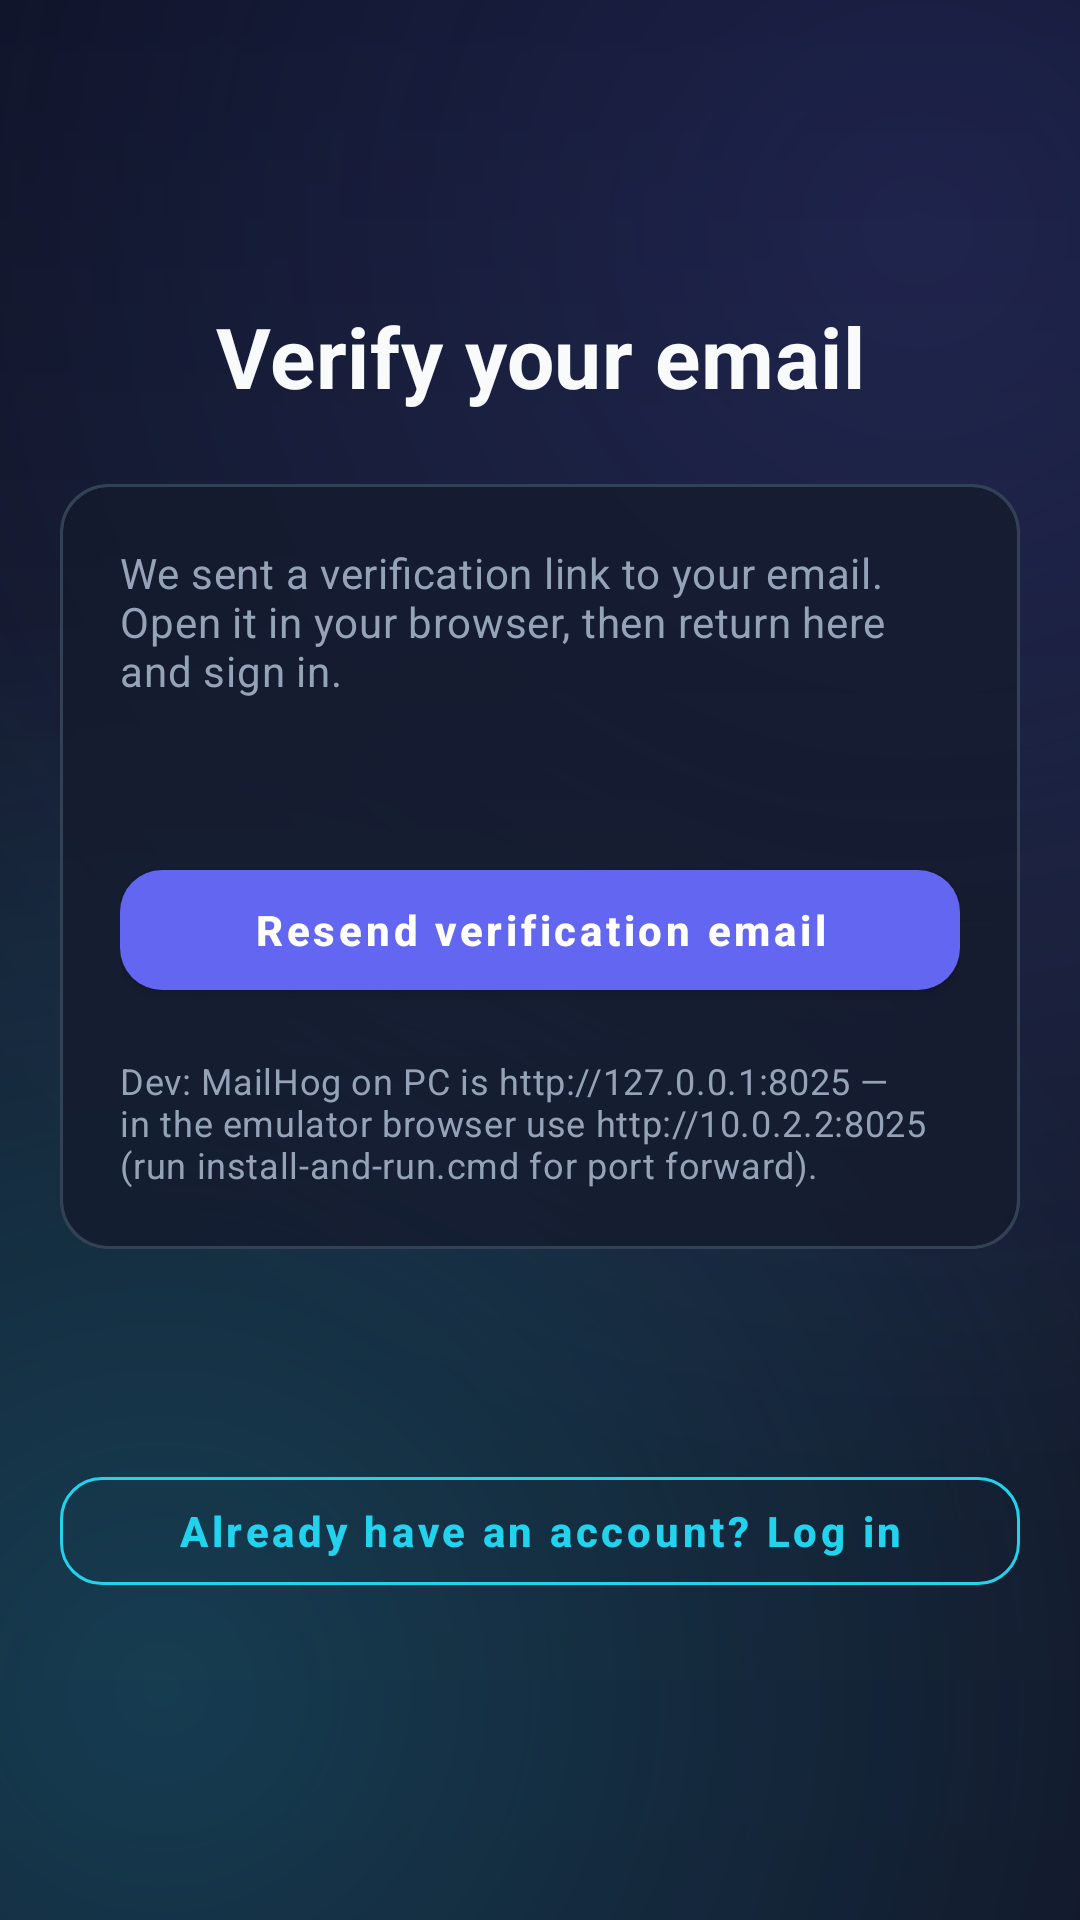

Here is an Android app screen rendered from its layout file. Give the layout XML and the strings, colors and styles it references.
<!-- AndroidManifest.xml: activity theme Theme.QuantumRealm.Auth -->
<!-- res/layout/activity_verify_email.xml -->
<?xml version="1.0" encoding="utf-8"?>
<LinearLayout xmlns:android="http://schemas.android.com/apk/res/android"
    xmlns:app="http://schemas.android.com/apk/res-auto"
    xmlns:tools="http://schemas.android.com/tools"
    android:layout_width="match_parent"
    android:layout_height="match_parent"
    android:background="@drawable/bg_auth_screen"
    android:orientation="vertical"
    tools:context=".VerifyEmailActivity">

    <com.google.android.material.appbar.MaterialToolbar
        android:id="@+id/authToolbar"
        android:layout_width="match_parent"
        android:layout_height="?attr/actionBarSize"
        android:background="@android:color/transparent"
        app:title="" />

    <ScrollView
        android:layout_width="match_parent"
        android:layout_height="0dp"
        android:layout_weight="1"
        android:fillViewport="true">

        <androidx.constraintlayout.widget.ConstraintLayout
            android:layout_width="match_parent"
            android:layout_height="wrap_content"
            android:padding="@dimen/game_screen_padding">

            <TextView
                android:id="@+id/verify_title"
                android:layout_width="0dp"
                android:layout_height="wrap_content"
                android:layout_marginTop="24dp"
                android:text="@string/auth_verify_title"
                android:textAlignment="center"
                android:textAppearance="@style/TextAppearance.QuantumRealm.Hero"
                android:textSize="28sp"
                app:layout_constraintEnd_toEndOf="parent"
                app:layout_constraintStart_toStartOf="parent"
                app:layout_constraintTop_toTopOf="parent" />

            <com.google.android.material.card.MaterialCardView
                android:id="@+id/verify_card"
                android:layout_width="0dp"
                android:layout_height="wrap_content"
                android:layout_marginTop="24dp"
                app:cardBackgroundColor="@android:color/transparent"
                app:cardCornerRadius="@dimen/game_card_radius"
                app:cardElevation="0dp"
                app:layout_constraintEnd_toEndOf="parent"
                app:layout_constraintStart_toStartOf="parent"
                app:layout_constraintTop_toBottomOf="@id/verify_title"
                app:strokeColor="@color/game_stroke"
                app:strokeWidth="1dp">

                <LinearLayout
                    android:layout_width="match_parent"
                    android:layout_height="wrap_content"
                    android:background="@drawable/auth_card_background"
                    android:orientation="vertical"
                    android:padding="20dp">

                    <TextView
                        android:id="@+id/verify_message"
                        android:layout_width="match_parent"
                        android:layout_height="wrap_content"
                        android:text="@string/auth_verify_body"
                        android:textAppearance="@style/TextAppearance.QuantumRealm.Subtitle" />

                    <TextView
                        android:id="@+id/verify_email_label"
                        android:layout_width="match_parent"
                        android:layout_height="wrap_content"
                        android:layout_marginTop="12dp"
                        android:textAppearance="@style/TextAppearance.QuantumRealm.AuthSection"
                        tools:text="andrew@example.com" />

                    <TextView
                        android:id="@+id/verify_form_error"
                        android:layout_width="match_parent"
                        android:layout_height="wrap_content"
                        android:layout_marginTop="12dp"
                        android:textAppearance="@style/TextAppearance.QuantumRealm.AuthError"
                        android:visibility="gone" />

                    <TextView
                        android:id="@+id/verify_success"
                        android:layout_width="match_parent"
                        android:layout_height="wrap_content"
                        android:layout_marginTop="12dp"
                        android:textAppearance="@style/TextAppearance.QuantumRealm.Subtitle"
                        android:textColor="#2E7D32"
                        android:visibility="gone" />

                    <com.google.android.material.button.MaterialButton
                        android:id="@+id/verify_resend_button"
                        style="@style/Widget.QuantumRealm.Button.Primary"
                        android:layout_width="match_parent"
                        android:layout_height="wrap_content"
                        android:layout_marginTop="20dp"
                        android:text="@string/auth_verify_resend" />

                    <ProgressBar
                        android:id="@+id/verify_progress"
                        style="?android:attr/progressBarStyleSmall"
                        android:layout_width="28dp"
                        android:layout_height="28dp"
                        android:layout_gravity="center_horizontal"
                        android:layout_marginTop="8dp"
                        android:visibility="gone" />

                    <TextView
                        android:id="@+id/verify_mailhog_hint"
                        android:layout_width="match_parent"
                        android:layout_height="wrap_content"
                        android:layout_marginTop="16dp"
                        android:text="@string/auth_forgot_mailhog_hint"
                        android:textAppearance="@style/TextAppearance.QuantumRealm.Subtitle"
                        android:textSize="12sp" />
                </LinearLayout>
            </com.google.android.material.card.MaterialCardView>

            <com.google.android.material.button.MaterialButton
                android:id="@+id/verify_back_login"
                style="@style/Widget.QuantumRealm.Button.Secondary"
                android:layout_width="0dp"
                android:layout_height="wrap_content"
                android:layout_marginTop="16dp"
                android:layout_marginBottom="32dp"
                android:text="@string/auth_back_to_login"
                app:layout_constraintBottom_toBottomOf="parent"
                app:layout_constraintEnd_toEndOf="parent"
                app:layout_constraintStart_toStartOf="parent"
                app:layout_constraintTop_toBottomOf="@id/verify_card" />
        </androidx.constraintlayout.widget.ConstraintLayout>
    </ScrollView>
</LinearLayout>
<!-- resources referenced by this layout -->
<resources>
  <color name="game_stroke">#334155</color>
  <dimen name="game_card_radius">16dp</dimen>
  <dimen name="game_screen_padding">20dp</dimen>
  <!-- drawable auth_card_background (drawable) -->
  <?xml version="1.0" encoding="utf-8"?>
  <shape xmlns:android="http://schemas.android.com/apk/res/android"
      android:shape="rectangle">
      <solid android:color="#CC141B2D" />
      <corners android:radius="@dimen/game_card_radius" />
      <stroke
          android:width="1dp"
          android:color="@color/game_stroke" />
  </shape>
  <string name="auth_back_to_login">Already have an account? Log in</string>
  <string name="auth_forgot_mailhog_hint">Dev: MailHog on PC is http://127.0.0.1:8025 — in the emulator browser use http://10.0.2.2:8025 (run install-and-run.cmd for port forward).</string>
  <string name="auth_verify_body">We sent a verification link to your email. Open it in your browser, then return here and sign in.</string>
  <string name="auth_verify_resend">Resend verification email</string>
  <string name="auth_verify_title">Verify your email</string>
  <style name="TextAppearance.QuantumRealm.AuthError" parent="TextAppearance.MaterialComponents.Caption">
          <item name="android:textColor">@color/game_error</item>
          <item name="android:paddingTop">4dp</item>
      </style>
  <style name="TextAppearance.QuantumRealm.AuthSection" parent="TextAppearance.MaterialComponents.Subtitle2">
          <item name="android:textColor">@color/game_accent</item>
          <item name="android:textStyle">bold</item>
          <item name="android:letterSpacing">0.06</item>
          <item name="android:textAllCaps">true</item>
      </style>
  <style name="TextAppearance.QuantumRealm.Hero" parent="TextAppearance.MaterialComponents.Headline4">
          <item name="android:textColor">@color/game_text_primary</item>
          <item name="android:textStyle">bold</item>
      </style>
  <style name="TextAppearance.QuantumRealm.Subtitle" parent="TextAppearance.MaterialComponents.Body2">
          <item name="android:textColor">@color/game_text_secondary</item>
      </style>
  <style name="Widget.QuantumRealm.Button.Primary" parent="Widget.MaterialComponents.Button">
          <item name="android:textColor">@color/white</item>
          <item name="android:textAllCaps">false</item>
          <item name="android:textStyle">bold</item>
          <item name="cornerRadius">@dimen/game_button_radius</item>
          <item name="backgroundTint">@color/game_primary</item>
          <item name="android:minHeight">52dp</item>
      </style>
  <style name="Widget.QuantumRealm.Button.Secondary" parent="Widget.MaterialComponents.Button.OutlinedButton">
          <item name="android:textColor">@color/game_accent</item>
          <item name="android:textAllCaps">false</item>
          <item name="cornerRadius">@dimen/game_button_radius</item>
          <item name="strokeColor">@color/game_accent</item>
          <item name="android:minHeight">48dp</item>
      </style>
  <color name="game_bg_mid">#141B2D</color>
  <color name="game_bg_dark">#0B1020</color>
  <color name="game_error">#EF4444</color>
  <color name="game_accent">#22D3EE</color>
  <color name="game_text_primary">#F8FAFC</color>
  <color name="game_text_secondary">#94A3B8</color>
  <color name="white">#FFFFFFFF</color>
  <dimen name="game_button_radius">14dp</dimen>
  <color name="game_primary">#6366F1</color>
  <color name="game_text_muted">#64748B</color>
  <color name="game_surface">#1E293B</color>
</resources>
